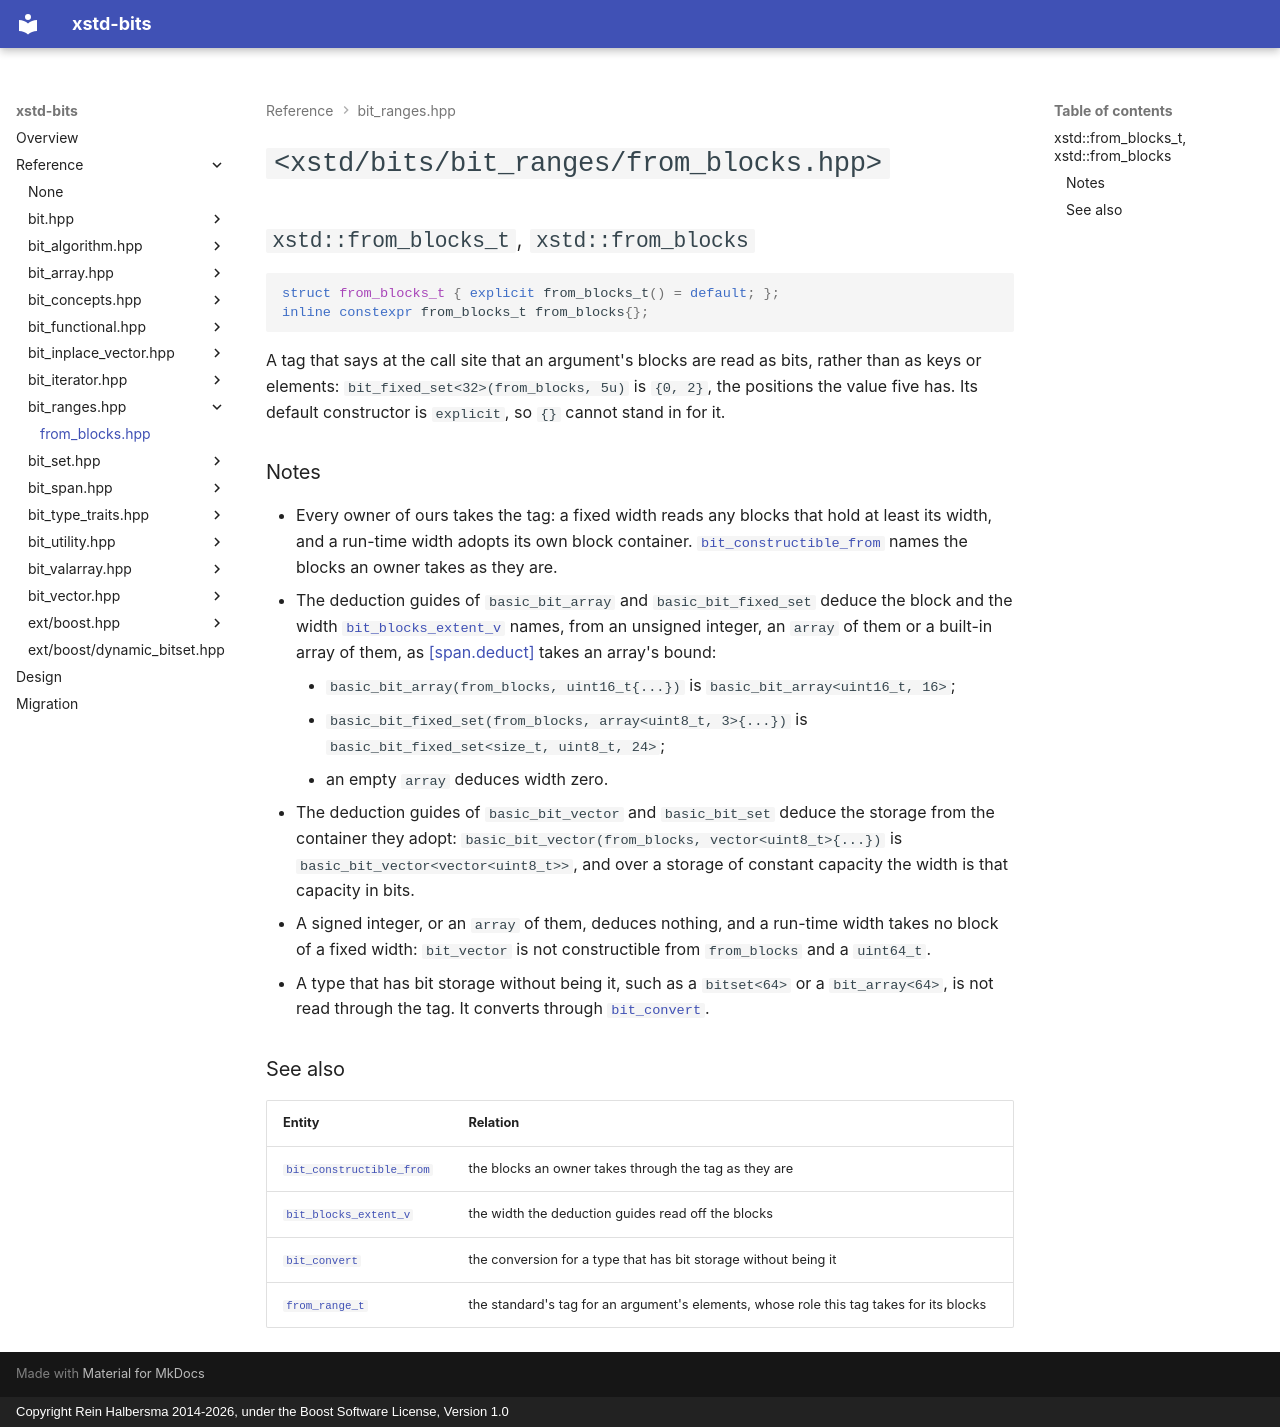

repository: rhalbersma/xstd-bits · page: reference/bit_ranges/from_blocks/index.html · generator: mkdocs · copyright: Copyright Rein Halbersma 2014-2026, under the Boost Software License, Version 1.0

# `<xstd/bits/bit_ranges/from_blocks.hpp>`

## `xstd::from_blocks_t`, `xstd::from_blocks`

```cpp
struct from_blocks_t { explicit from_blocks_t() = default; };
inline constexpr from_blocks_t from_blocks{};
```

A tag that says at the call site that an argument's blocks are read as bits, rather than as keys or elements:
`bit_fixed_set<32>(from_blocks, 5u)` is `{0, 2}`, the positions the value five has. Its default constructor is
`explicit`, so `{}` cannot stand in for it.

### Notes

- Every owner of ours takes the tag: a fixed width reads any blocks that hold at least its width, and a run-time width
  adopts its own block container. [`bit_constructible_from`](../bit_concepts/bit_constructible_from.md) names the
  blocks an owner takes as they are.
- The deduction guides of `basic_bit_array` and `basic_bit_fixed_set` deduce the block and the width
  [`bit_blocks_extent_v`](../bit_type_traits/bit_blocks_extent.md) names, from an unsigned integer, an `array` of
  them or a built-in array of them, as [[span.deduct]](https://eel.is/c++draft/span.deduct) takes an array's bound:
    - `basic_bit_array(from_blocks, uint16_t{...})` is `basic_bit_array<uint16_t, 16>`;
    - `basic_bit_fixed_set(from_blocks, array<uint8_t, 3>{...})` is `basic_bit_fixed_set<size_t, uint8_t, 24>`;
    - an empty `array` deduces width zero.
- The deduction guides of `basic_bit_vector` and `basic_bit_set` deduce the storage from the container they adopt:
  `basic_bit_vector(from_blocks, vector<uint8_t>{...})` is `basic_bit_vector<vector<uint8_t>>`, and over a storage
  of constant capacity the width is that capacity in bits.
- A signed integer, or an `array` of them, deduces nothing, and a run-time width takes no block of a fixed width:
  `bit_vector` is not constructible from `from_blocks` and a `uint64_t`.
- A type that has bit storage without being it, such as a `bitset<64>` or a `bit_array<64>`, is not read through the
  tag. It converts through [`bit_convert`](../bit/bit_convert.md).

### See also

| Entity | Relation |
| :----- | :------- |
| [`bit_constructible_from`](../bit_concepts/bit_constructible_from.md) | the blocks an owner takes through the tag as they are |
| [`bit_blocks_extent_v`](../bit_type_traits/bit_blocks_extent.md) | the width the deduction guides read off the blocks |
| [`bit_convert`](../bit/bit_convert.md) | the conversion for a type that has bit storage without being it |
| [`from_range_t`](https://en.cppreference.com/w/cpp/ranges/from_range) | the standard's tag for an argument's elements, whose role this tag takes for its blocks |
